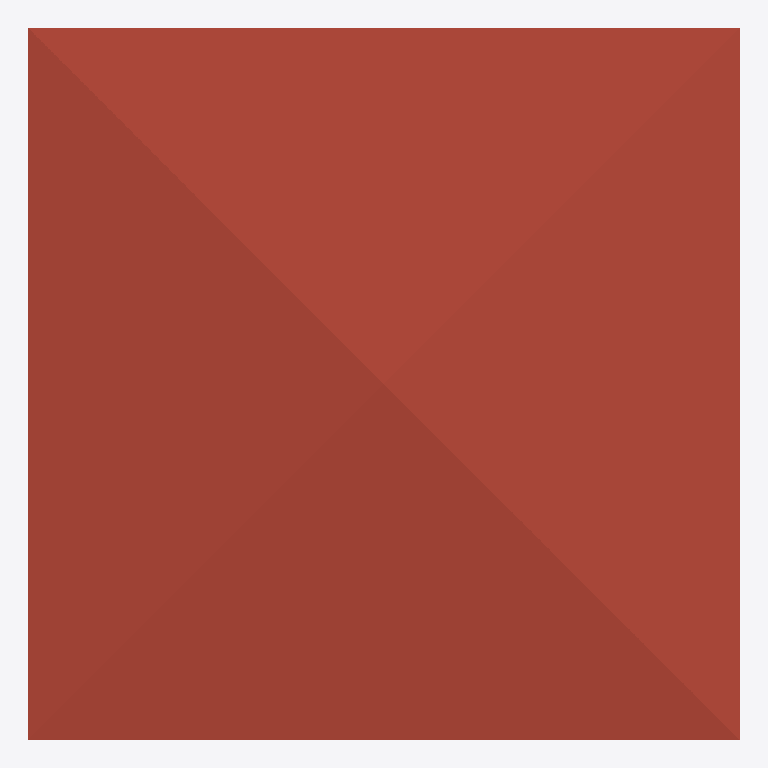
Plan cut of the same IFC building model at storey '3F' (level 6.00 m, cut at 7.40 m), seen from above with north up, elements coloured by IFC class: 1 roof (red-brown). Cut surfaces are drawn darker.
Extent 10.0 m × 10.0 m × 7.1 m (x, y, z). Storeys (3): GF at 0.00 m; 2F at 3.00 m; 3F at 6.00 m. Elements (51): 28 IfcWall, 12 IfcWindow, 8 IfcDoor, 2 IfcSlab, 1 IfcRoof.

HEADER;
FILE_DESCRIPTION(('ViewDefinition[DesignTransferView]'),'2;1');
FILE_NAME('S03-Expected Activity Output.ifc','2025-09-03T17:02:02+08:00',(''),(''),'IfcOpenShell 0.8.3-post1','Bonsai 0.8.3-post1','');
FILE_SCHEMA(('IFC4'));
ENDSEC;
DATA;
#1=IFCPROJECT('2WYG5cbHL6afhS8ivk5Jxq',$,'My Project',$,$,$,$,(#14,#26),#9);
#31=IFCSITE('3Xb6mWvOHFqe4qswfmeAHb',$,'My Site',$,$,#54,$,$,$,$,$,$,$,$);
#37=IFCBUILDING('1384Cx8fb2vxgmPh$n__tL',$,'My Building',$,$,#60,$,$,$,$,$,$);
#43=IFCBUILDINGSTOREY('3ZdEtorcL9bBZZ12fRlc9$',$,'2F',$,$,#2256,$,$,$,$);
#67=IFCBUILDINGSTOREY('3bhhx6dyb3Ghh6TDeY0yEr',$,'GF',$,$,#83,$,$,$,$);
#7037=IFCBUILDINGSTOREY('3J1lHhov1Aue_Uf3GoE684',$,'3F',$,$,#7081,$,$,$,$);
#7087=IFCROOF('0cKuuw7g5EqBf55SyrAWzq',$,'Roof',$,$,#7114,#7097,$,$);
ENDSEC;